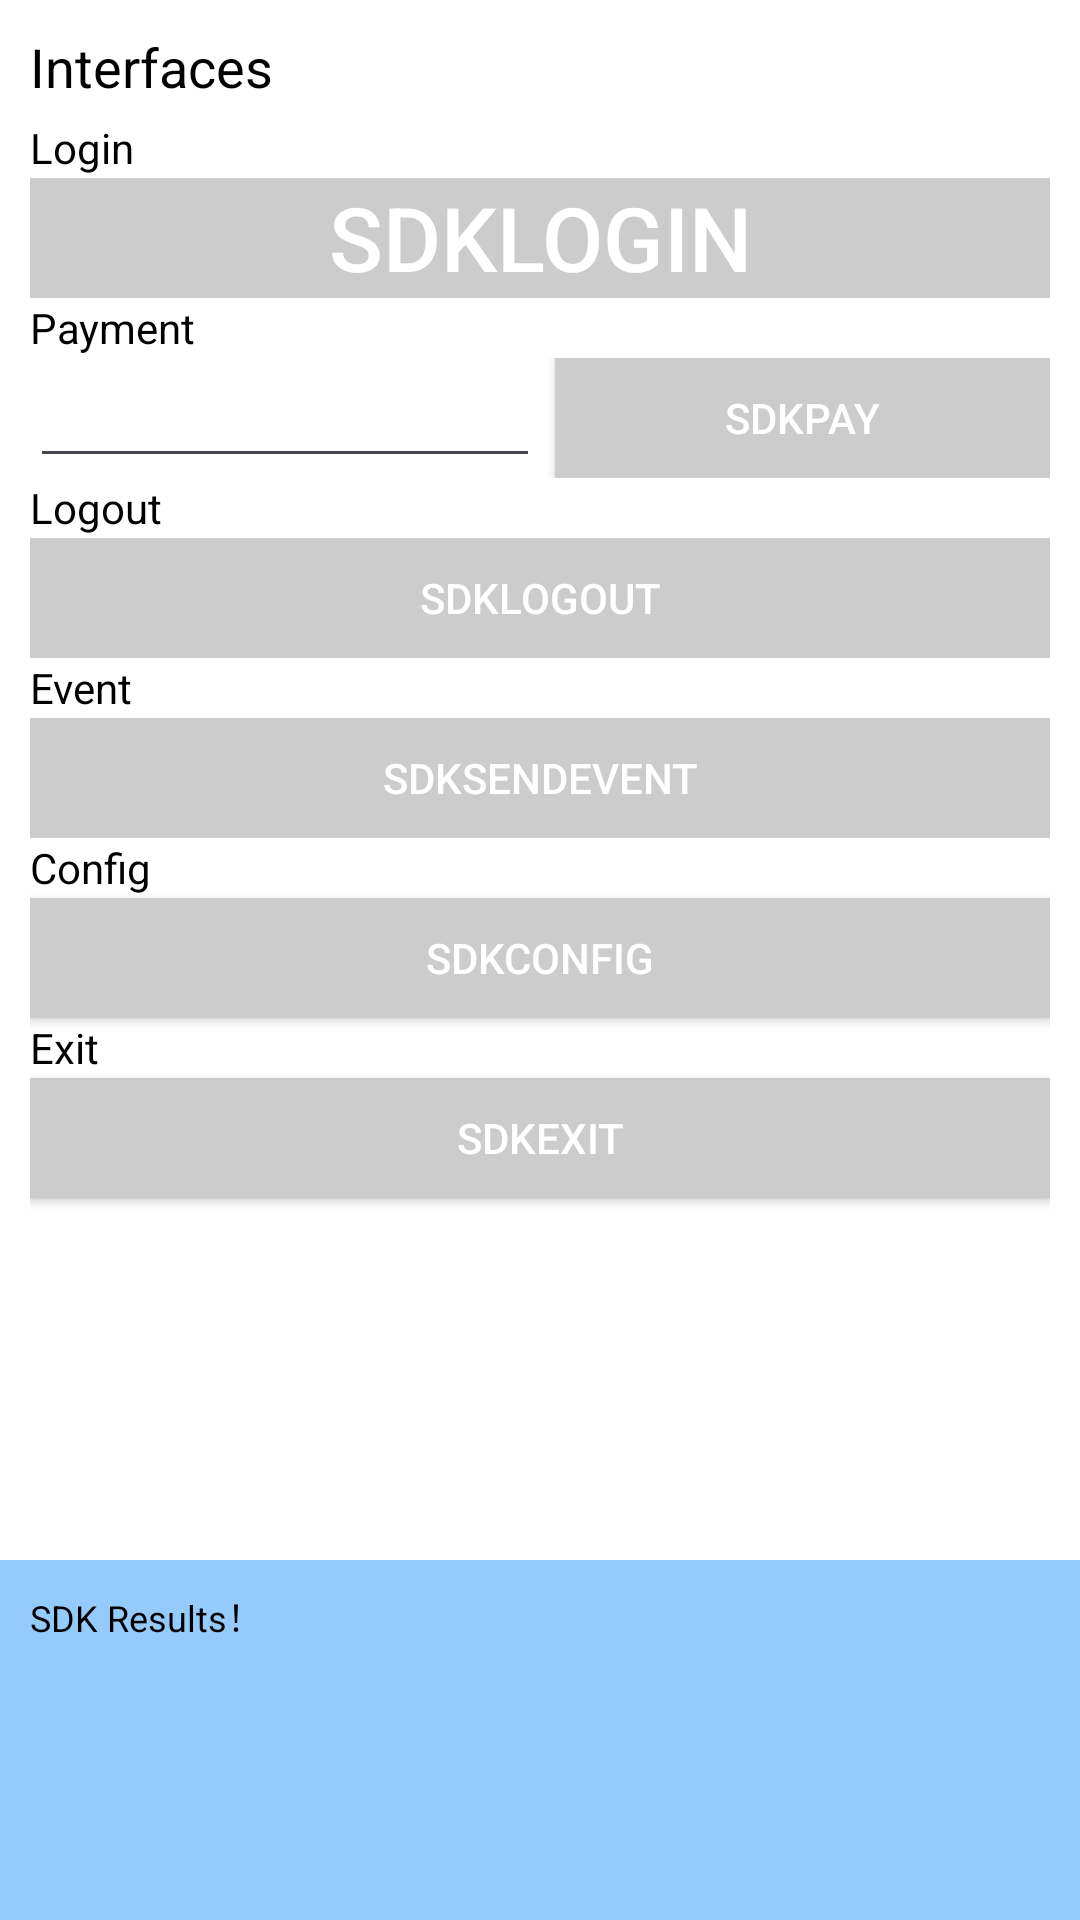

Layout XML and referenced resources for this Android screen:
<!-- AndroidManifest.xml: application theme Theme.example -->
<!-- res/layout/sample_main.xml -->
<?xml version="1.0" encoding="utf-8"?>
<RelativeLayout xmlns:android="http://schemas.android.com/apk/res/android"
    android:layout_width="match_parent"
    android:layout_height="match_parent"
    android:orientation="vertical">

    <LinearLayout
        android:id="@+id/content_ly"
        android:layout_width="match_parent"
        android:layout_height="match_parent"
        android:background="#ffff"
        android:gravity="center_horizontal"
        android:orientation="vertical"
        android:paddingLeft="10dp"
        android:paddingRight="10dp">

        <ScrollView
            android:layout_width="match_parent"
            android:layout_height="match_parent"
            android:scrollbars="none">

            <LinearLayout
                android:layout_width="match_parent"
                android:layout_height="wrap_content"
                android:orientation="vertical"
                android:paddingBottom="20dp">

                <TextView
                    android:layout_width="match_parent"
                    android:layout_height="wrap_content"
                    android:layout_marginTop="10dp"
                    android:gravity="left"
                    android:text="Interfaces"
                    android:textColor="#000000"
                    android:textSize="18sp" />

                <TextView
                    android:layout_width="match_parent"
                    android:layout_height="20dp"
                    android:layout_marginTop="5dp"
                    android:gravity="center_vertical"
                    android:text="Login"
                    android:textColor="#000000" />

                <LinearLayout
                    android:layout_width="match_parent"
                    android:layout_height="wrap_content"
                    android:gravity="center_horizontal">

                    <Button
                        android:id="@+id/sdkLoginBtn"
                        android:layout_width="match_parent"
                        android:layout_height="40dp"
                        android:layout_weight="1"
                        android:background="#cccccc"
                        android:text="sdkLogin"
                        android:autoSizeTextType="uniform"
                        android:textColor="#ffffff" />
                </LinearLayout>

                <TextView
                    android:layout_width="match_parent"
                    android:layout_height="20dp"
                    android:gravity="center_vertical"
                    android:text="Payment"
                    android:textColor="#000000" />

                <LinearLayout
                    android:layout_width="match_parent"
                    android:layout_height="wrap_content"
                    android:gravity="center">

                    <EditText
                        android:id="@+id/sdkPayTv"
                        android:layout_width="match_parent"
                        android:layout_height="40dp"
                        android:layout_weight="1" />

                    <Button
                        android:id="@+id/sdkPayBtn"
                        android:layout_width="match_parent"
                        android:layout_height="40dp"
                        android:layout_marginLeft="5dp"
                        android:layout_weight="1"
                        android:background="#cccccc"
                        android:text="sdkPay"
                        android:textColor="#ffffff" />
                </LinearLayout>

                <TextView
                    android:id="@+id/logoutText"
                    android:layout_width="match_parent"
                    android:layout_height="20dp"
                    android:gravity="center_vertical"
                    android:text="Logout"
                    android:textColor="#000000" />

                <LinearLayout
                    android:layout_width="match_parent"
                    android:layout_height="wrap_content"
                    android:gravity="center_horizontal"
                    android:orientation="horizontal">

                    <Button
                        android:id="@+id/sdklogoutBtn"
                        android:layout_width="match_parent"
                        android:layout_height="40dp"
                        android:layout_weight="1"
                        android:background="#cccccc"
                        android:text="sdkLogout"
                        android:textColor="#ffffff" />
                </LinearLayout>

                <TextView
                    android:id="@+id/roleText"
                    android:layout_width="match_parent"
                    android:layout_height="20dp"
                    android:gravity="center_vertical"
                    android:text="Event"
                    android:textColor="#000000" />

                <LinearLayout
                    android:layout_width="match_parent"
                    android:layout_height="wrap_content"
                    android:gravity="center_horizontal"
                    android:orientation="horizontal">

                    <Button
                        android:id="@+id/sdksubmitBtn"
                        android:layout_width="match_parent"
                        android:layout_height="40dp"
                        android:layout_weight="1"
                        android:background="#cccccc"
                        android:text="sdkSendEvent"
                        android:textColor="#ffffff" />
                </LinearLayout>

                <TextView
                    android:id="@+id/configText"
                    android:layout_width="match_parent"
                    android:layout_height="20dp"
                    android:gravity="center_vertical"
                    android:text="Config"
                    android:textColor="#000000" />

                <Button
                    android:id="@+id/getConfigBtn"
                    android:layout_width="match_parent"
                    android:layout_height="40dp"
                    android:background="#cccccc"
                    android:text="sdkConfig"
                    android:textColor="#ffffff" />


                <TextView
                    android:layout_width="match_parent"
                    android:layout_height="20dp"
                    android:gravity="center_vertical"
                    android:text="Exit"
                    android:textColor="#000000" />

                <Button
                    android:id="@+id/sdkExitBtn"
                    android:layout_width="match_parent"
                    android:layout_height="40dp"
                    android:background="#cccccc"
                    android:text="sdkExit"
                    android:textColor="#ffffff" />

                <View
                    android:layout_width="match_parent"
                    android:layout_height="110dp" />
            </LinearLayout>
        </ScrollView>
    </LinearLayout>

    <RelativeLayout
        android:layout_width="match_parent"
        android:layout_height="120dp"
        android:layout_alignParentBottom="true"
        android:background="#994fa8fb">

        <ScrollView
            android:id="@+id/logSV"
            android:layout_width="match_parent"
            android:layout_height="match_parent"
            android:overScrollMode="never"
            android:scrollbars="none">

            <TextView
                android:id="@+id/logTxt"
                android:layout_width="match_parent"
                android:layout_height="wrap_content"
                android:gravity="left"
                android:padding="10dp"
                android:text="SDK Results！"
                android:textColor="#000000"
                android:textSize="12sp" />
        </ScrollView>
    </RelativeLayout>
</RelativeLayout>
<!-- resources referenced by this layout -->
<resources>
  <style name="Theme.example" parent="Base.Theme.example" />
  <style name="Base.Theme.example" parent="Theme.Material3.DayNight.NoActionBar">
          
          
      </style>
</resources>
